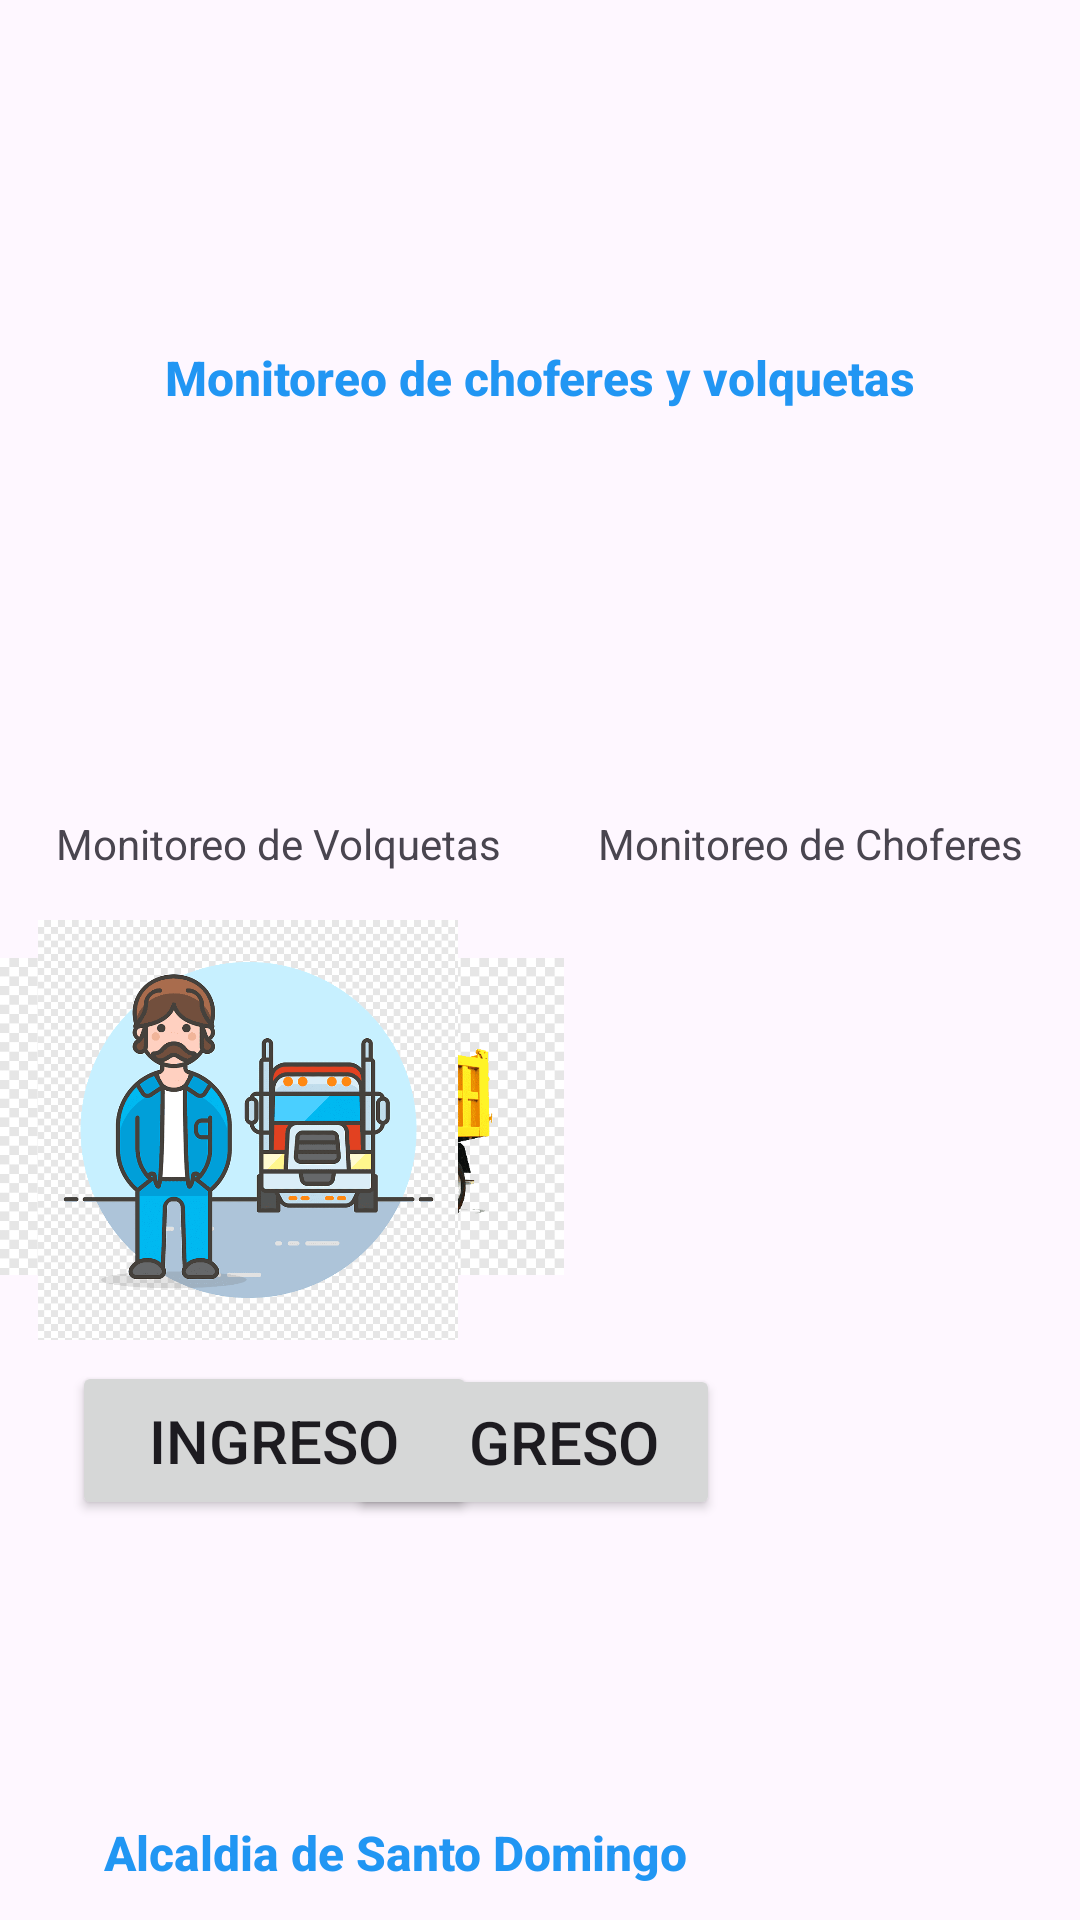

This screen was rendered from an Android layout file. Write that file and the resources it references.
<!-- AndroidManifest.xml: application theme Theme.API_Web_JSON -->
<!-- res/layout/activity_main.xml -->
<?xml version="1.0" encoding="utf-8"?>
<androidx.constraintlayout.widget.ConstraintLayout xmlns:android="http://schemas.android.com/apk/res/android"
    xmlns:app="http://schemas.android.com/apk/res-auto"
    xmlns:tools="http://schemas.android.com/tools"
    android:id="@+id/main"
    android:layout_width="match_parent"
    android:layout_height="match_parent"
    tools:context=".MainActivity">

    <TextView
        android:id="@+id/txtResp"
        android:layout_width="wrap_content"
        android:layout_height="wrap_content"
        android:layout_marginTop="16dp"
        android:text="Monitoreo de choferes y volquetas"
        android:textAppearance="@style/TextAppearance.AppCompat.Body2"
        android:textColor="#2196F3"
        android:textSize="16sp"
        android:textStyle="bold"
        app:layout_constraintEnd_toEndOf="parent"
        app:layout_constraintStart_toStartOf="parent"
        app:layout_constraintTop_toBottomOf="@+id/imageView6" />

    <TextView
        android:id="@+id/txtResp4"
        android:layout_width="wrap_content"
        android:layout_height="wrap_content"
        android:layout_marginTop="100dp"
        android:text="Alcaldia de Santo Domingo"
        android:textAppearance="@style/TextAppearance.AppCompat.Body2"
        android:textColor="#2196F3"
        android:textSize="16sp"
        android:textStyle="bold"
        app:layout_constraintEnd_toEndOf="@+id/button"
        app:layout_constraintHorizontal_bias="0.496"
        app:layout_constraintStart_toStartOf="@+id/button3"
        app:layout_constraintTop_toBottomOf="@+id/button" />

    <TextView
        android:id="@+id/txtResp2"
        android:layout_width="wrap_content"
        android:layout_height="wrap_content"
        android:layout_marginStart="16dp"
        android:layout_marginTop="135dp"
        android:text="Monitoreo de Choferes"
        app:layout_constraintEnd_toEndOf="@+id/txtResp"
        app:layout_constraintStart_toEndOf="@+id/txtResp3"
        app:layout_constraintTop_toBottomOf="@+id/txtResp" />

    <TextView
        android:id="@+id/txtResp3"
        android:layout_width="wrap_content"
        android:layout_height="wrap_content"
        android:layout_marginTop="135dp"
        android:layout_marginEnd="16dp"
        android:text="Monitoreo de Volquetas"
        app:layout_constraintEnd_toStartOf="@+id/txtResp2"
        app:layout_constraintStart_toStartOf="@+id/txtResp"
        app:layout_constraintTop_toBottomOf="@+id/txtResp" />

    <Button
        android:id="@+id/button"
        android:layout_width="124dp"
        android:layout_height="52dp"
        android:layout_marginStart="32dp"
        android:layout_marginTop="8dp"
        android:onClick="onClick"
        android:text="Ingreso"
        android:textSize="20sp"
        app:layout_constraintEnd_toEndOf="@+id/imageView5"
        app:layout_constraintStart_toEndOf="@+id/button3"
        app:layout_constraintTop_toBottomOf="@+id/imageView5" />

    <ImageView
        android:id="@+id/imageView"
        android:layout_width="wrap_content"
        android:layout_height="wrap_content"
        android:layout_marginTop="16dp"
        app:layout_constraintEnd_toEndOf="parent"
        app:layout_constraintStart_toStartOf="parent"
        app:layout_constraintTop_toTopOf="parent"
        app:srcCompat="@drawable/logo_santomingo" />

    <ImageView
        android:id="@+id/imageView4"
        android:layout_width="188dp"
        android:layout_height="131dp"
        android:layout_marginTop="16dp"
        app:layout_constraintTop_toBottomOf="@+id/txtResp3"
        app:srcCompat="@drawable/img_1"
        tools:layout_editor_absoluteX="16dp" />

    <ImageView
        android:id="@+id/imageView5"
        android:layout_width="165dp"
        android:layout_height="140dp"
        android:layout_marginTop="16dp"
        app:layout_constraintTop_toBottomOf="@+id/txtResp2"
        app:srcCompat="@drawable/img_2"
        tools:layout_editor_absoluteX="207dp" />

    <Button
        android:id="@+id/button3"
        android:layout_width="135dp"
        android:layout_height="53dp"
        android:layout_marginStart="24dp"
        android:layout_marginTop="16dp"
        android:text="Ingreso"
        android:textSize="20sp"
        app:layout_constraintStart_toStartOf="@+id/imageView4"
        app:layout_constraintTop_toBottomOf="@+id/imageView4" />

    <ImageView
        android:id="@+id/imageView6"
        android:layout_width="262dp"
        android:layout_height="83dp"
        android:layout_marginTop="16dp"
        app:layout_constraintEnd_toEndOf="parent"
        app:layout_constraintStart_toStartOf="parent"
        app:layout_constraintTop_toTopOf="parent"
        app:srcCompat="@drawable/volqueta" />

</androidx.constraintlayout.widget.ConstraintLayout>
<!-- resources referenced by this layout -->
<resources>
  <!-- drawable img_1: png bitmap (drawable, 123676 bytes) -->
  <!-- drawable img_2: png bitmap (drawable, 95554 bytes) -->
  <style name="Theme.API_Web_JSON" parent="Base.Theme.API_Web_JSON" />
  <style name="Base.Theme.API_Web_JSON" parent="Theme.Material3.DayNight.NoActionBar">
          
          
      </style>
</resources>
